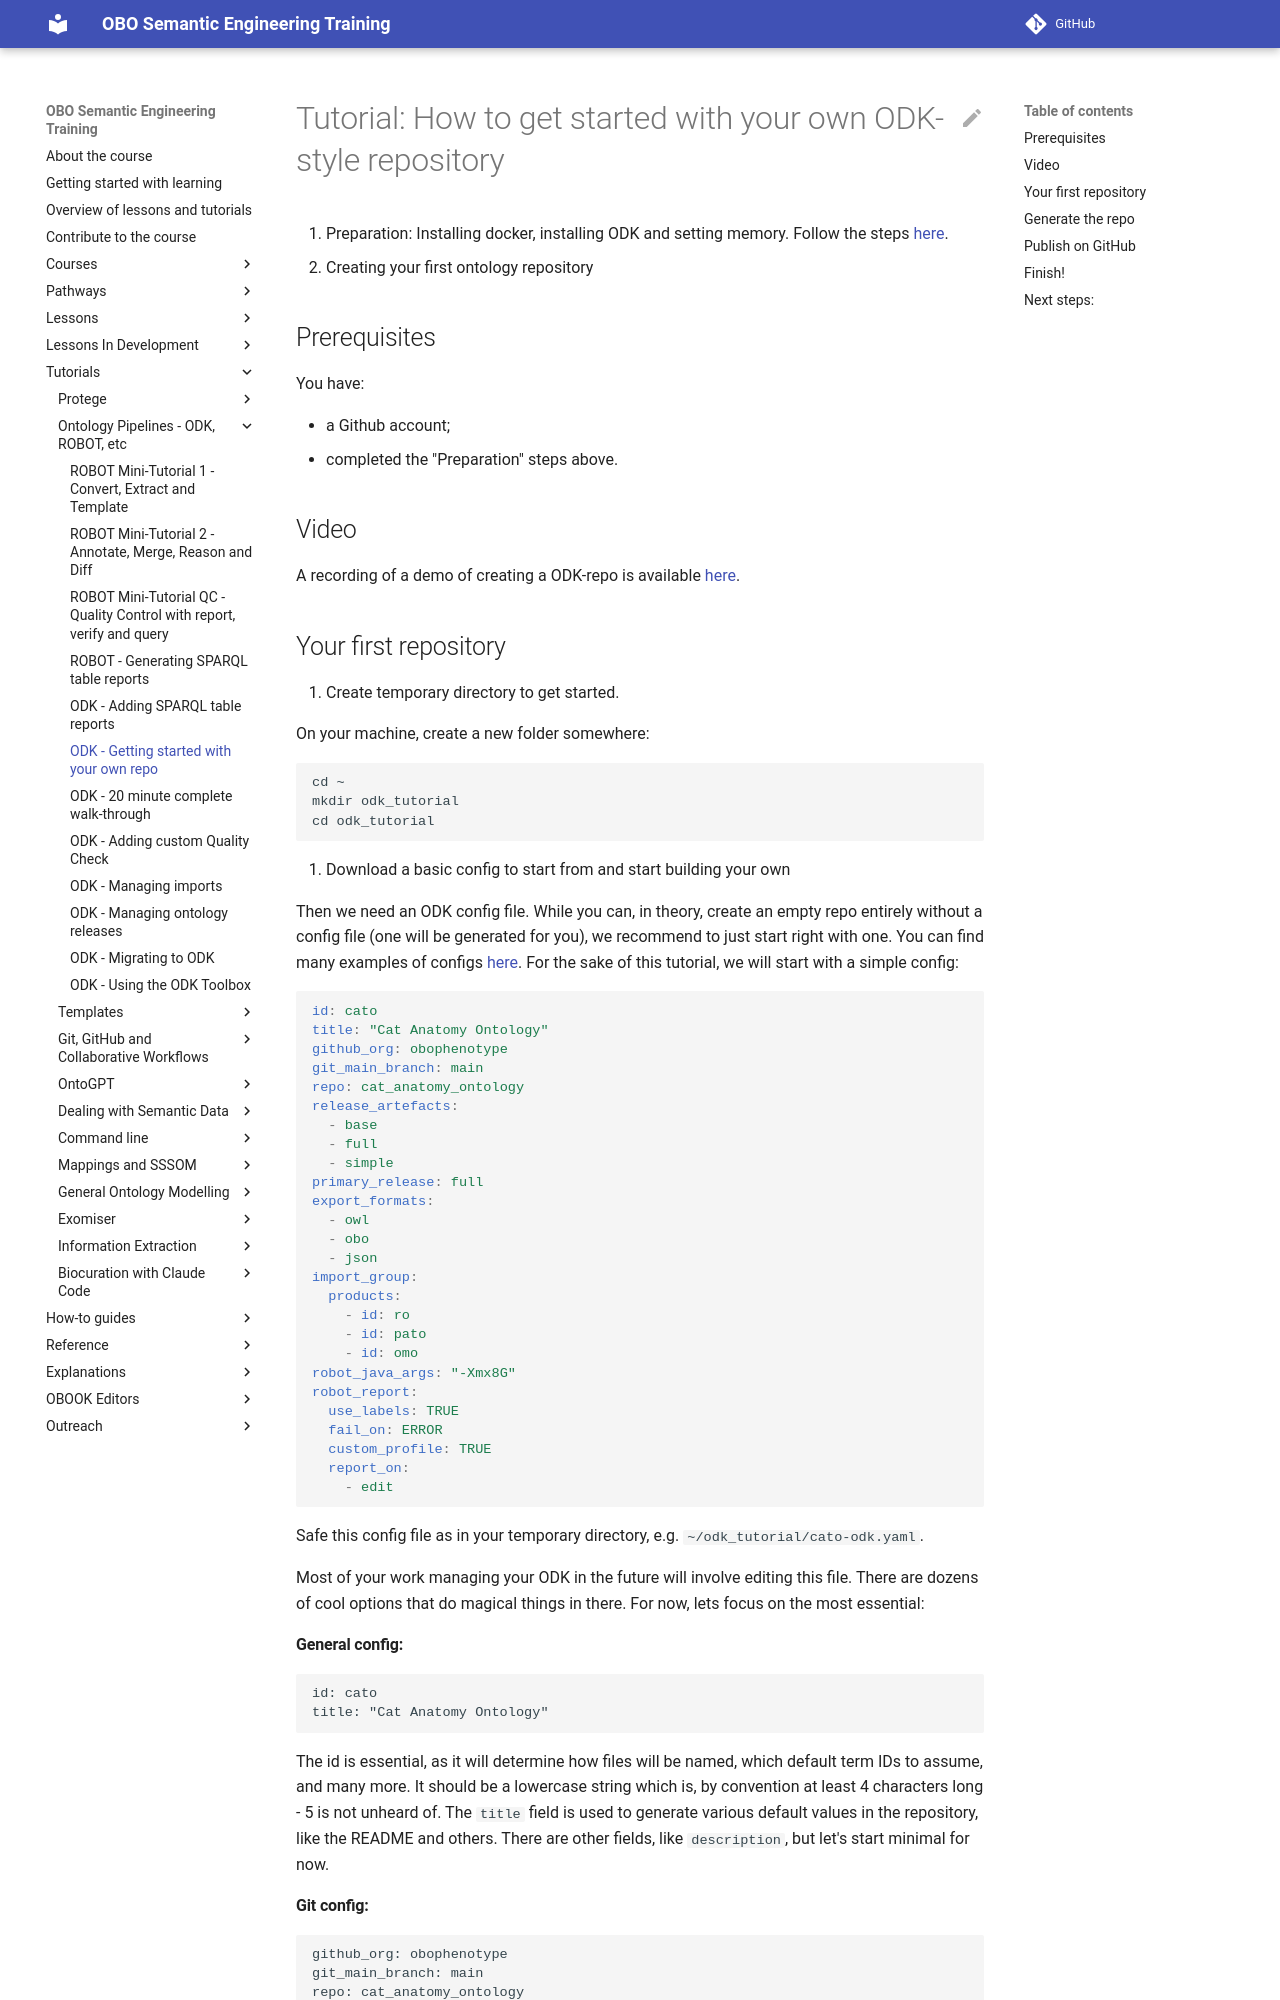

repository: OBOAcademy/obook · page: tutorial/setting-up-project-odk/index.html · generator: mkdocs

# Tutorial: How to get started with your own ODK-style repository

1. Preparation: Installing docker, installing ODK and setting memory. Follow
   the steps [here](../howto/odk-setup.md).
2. Creating your first ontology repository

## Prerequisites

You have:

- a Github account;
- completed the "Preparation" steps above.

## Video

A recording of a demo of creating a ODK-repo is available
[here](https://www.youtube.com/watch?v=cd7750JVDaw).

## Your first repository

1. Create temporary directory to get started.

On your machine, create a new folder somewhere:

```
cd ~
mkdir odk_tutorial
cd odk_tutorial
```

2. Download a basic config to start from and start building your own

Then we need an ODK config file. While you can, in theory, create an empty
repo entirely without a config file (one will be generated for you), we
recommend to just start right with one. You can find many examples of configs
[here](https://github.com/INCATools/odkcore/tree/main/examples). For the sake
of this tutorial, we will start with a simple config:

```yaml
id: cato
title: "Cat Anatomy Ontology"
github_org: obophenotype
git_main_branch: main
repo: cat_anatomy_ontology
release_artefacts:
  - base
  - full
  - simple
primary_release: full
export_formats:
  - owl
  - obo
  - json
import_group:
  products:
    - id: ro
    - id: pato
    - id: omo
robot_java_args: "-Xmx8G"
robot_report:
  use_labels: TRUE
  fail_on: ERROR
  custom_profile: TRUE
  report_on:
    - edit
```

Safe this config file as in your temporary directory, e.g.
`~/odk_tutorial/cato-odk.yaml`.

Most of your work managing your ODK in the future will involve editing this
file. There are dozens of cool options that do magical things in there. For
now, lets focus on the most essential:

#### General config:

```
id: cato
title: "Cat Anatomy Ontology"
```

The id is essential, as it will determine how files will be named, which
default term IDs to assume, and many more. It should be a lowercase string
which is, by convention at least 4 characters long - 5 is not unheard of. The
`title` field is used to generate various default values in the repository,
like the README and others. There are other fields, like `description`, but
let's start minimal for now.

#### Git config:

```
github_org: obophenotype
git_main_branch: main
repo: cat_anatomy_ontology
```

The `github_org` (the GitHub or GitLab organisation) and the `repo`
(repository name) will be used for some basic config of the git repo. Enter
your own `github_org` here rather than `obophenotype`. Your default
`github_org` is your GitHub username. If you are not creating a new repo, but
working on a repo that predates renaming the GitHub main branch from `master`
to `main`, you may want to set the `git_main_branch` as well.
